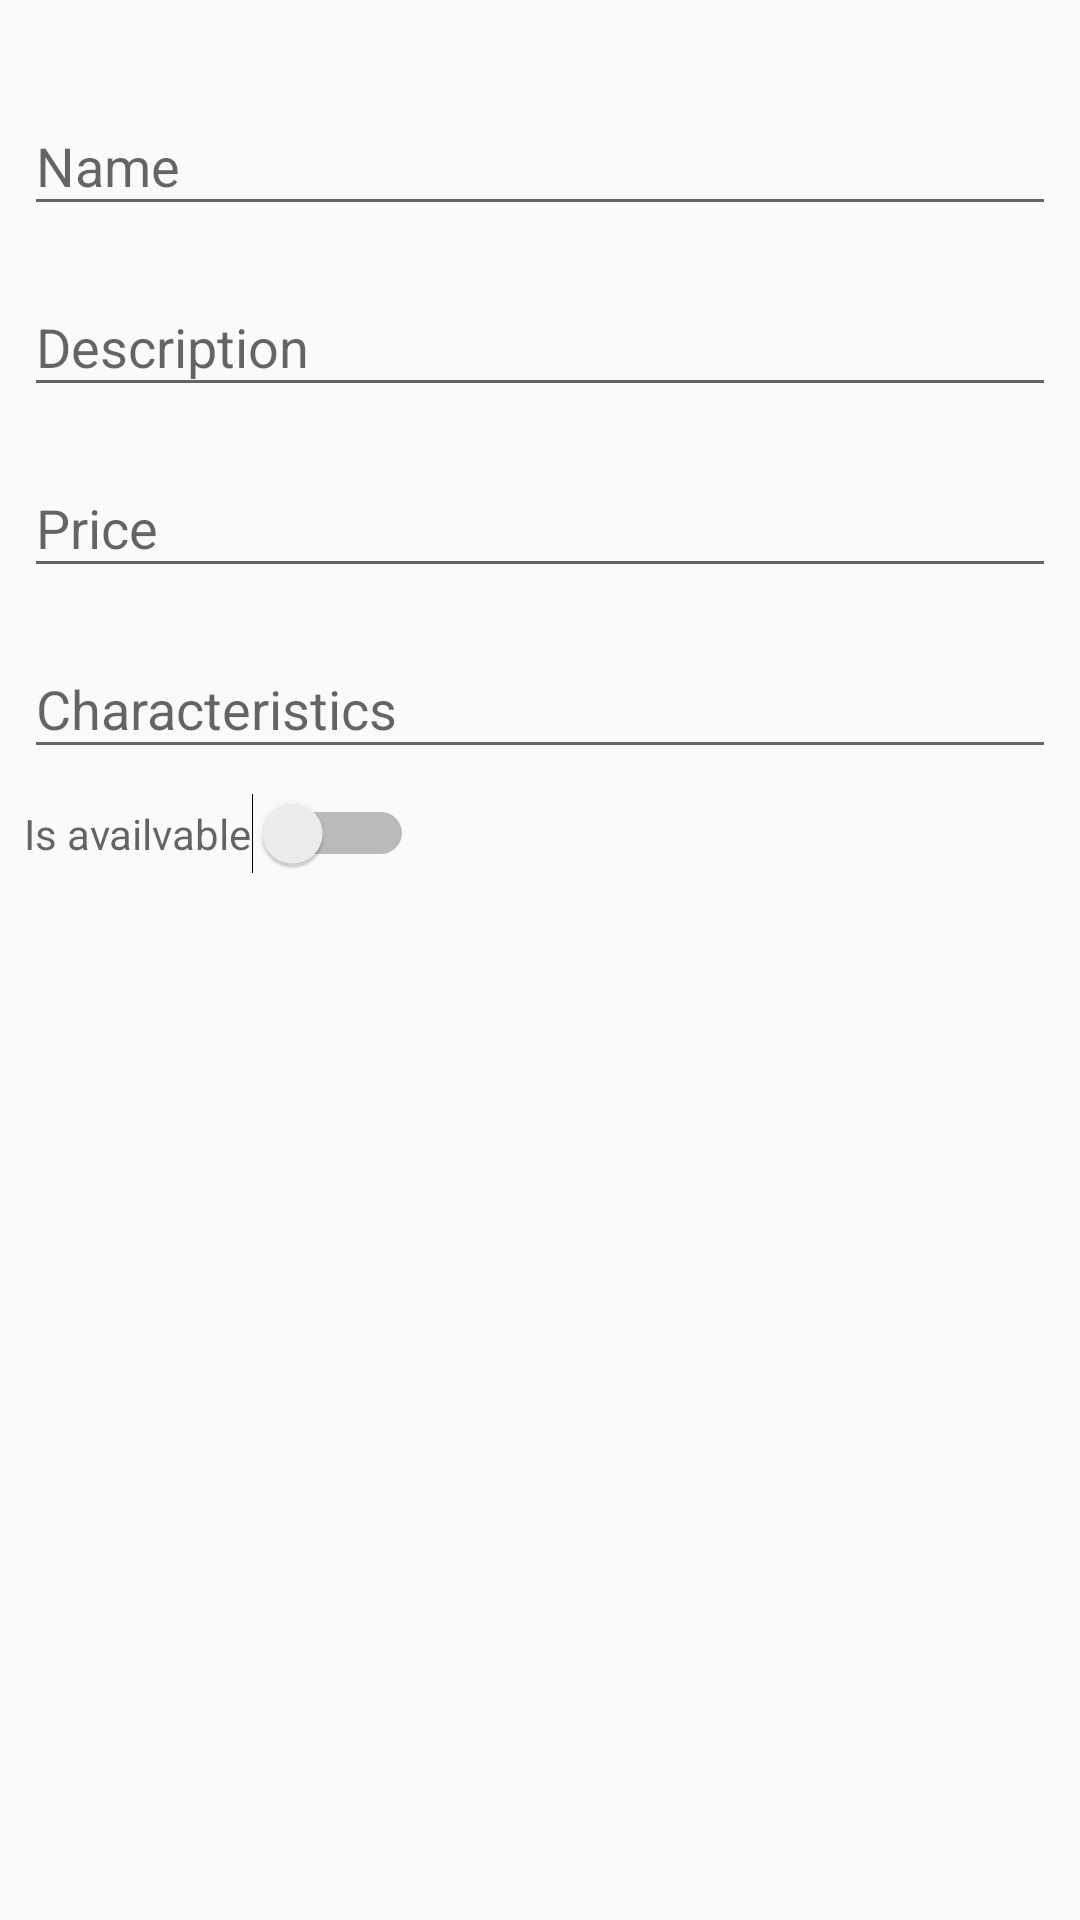

Android layout source for this screen:
<!-- AndroidManifest.xml: application theme AppTheme -->
<!-- res/layout/activity_product_editor.xml -->
<?xml version="1.0" encoding="utf-8"?>
<ScrollView xmlns:android="http://schemas.android.com/apk/res/android"
    xmlns:app="http://schemas.android.com/apk/res-auto"
    xmlns:tools="http://schemas.android.com/tools"
    android:layout_width="match_parent"
    android:layout_height="match_parent">
<LinearLayout
    android:layout_width="match_parent"
    android:orientation="vertical"
    android:layout_height="match_parent"
    tools:context="com.example.android.goodstore_adminapp.ProductEditorActivity">
    <Spinner
        android:layout_width="match_parent"
        android:layout_height="wrap_content"
        android:id="@+id/category_spinner"
        android:visibility="gone"
        android:layout_marginTop="8dp"
        android:layout_marginLeft="8dp"
        android:layout_marginRight="8dp"
        android:layout_marginBottom="4dp"></Spinner>
    <android.support.design.widget.TextInputLayout
        android:layout_width="match_parent"
        android:layout_height="wrap_content"
        android:layout_marginTop="4dp"
        android:layout_marginLeft="8dp"
        android:layout_marginRight="8dp"
        android:layout_marginBottom="4dp">
    <EditText android:id="@+id/input_category"
        android:layout_width="match_parent"
        android:layout_height="wrap_content"
        android:visibility="gone"
        android:hint="@string/new_category" />
    </android.support.design.widget.TextInputLayout>
        <android.support.design.widget.TextInputLayout
            android:layout_width="match_parent"
            android:layout_height="wrap_content"
            android:layout_marginTop="4dp"
            android:layout_marginLeft="8dp"
            android:layout_marginRight="8dp"
            android:layout_marginBottom="4dp">
            <EditText android:id="@+id/input_product_name"
                android:layout_width="match_parent"
                android:layout_height="wrap_content"
                android:hint="@string/name" />
        </android.support.design.widget.TextInputLayout>
    <android.support.design.widget.TextInputLayout
        android:layout_width="match_parent"
        android:layout_height="wrap_content"
        android:layout_marginTop="4dp"
        android:layout_marginLeft="8dp"
        android:layout_marginRight="8dp"
        android:layout_marginBottom="4dp">
        <EditText android:id="@+id/input_description"
            android:layout_width="match_parent"
            android:layout_height="wrap_content"
            android:hint="@string/description" />
    </android.support.design.widget.TextInputLayout>
    <android.support.design.widget.TextInputLayout
        android:layout_width="match_parent"
        android:layout_height="wrap_content"
        android:layout_marginTop="4dp"
        android:layout_marginLeft="8dp"
        android:layout_marginRight="8dp"
        android:layout_marginBottom="4dp">
        <EditText android:id="@+id/input_price"
            android:layout_width="match_parent"
            android:layout_height="wrap_content"
            android:hint="@string/price" />
    </android.support.design.widget.TextInputLayout>
    <android.support.design.widget.TextInputLayout
        android:layout_width="match_parent"
        android:layout_height="wrap_content"
        android:layout_marginTop="4dp"
        android:layout_marginLeft="8dp"
        android:layout_marginRight="8dp"
        android:layout_marginBottom="8dp">
        <EditText android:id="@+id/input_chars"
            android:layout_width="match_parent"
            android:layout_height="wrap_content"
            android:hint="@string/characteristics" />
    </android.support.design.widget.TextInputLayout>
    <Switch
        android:layout_width="wrap_content"
        android:layout_height="wrap_content"
        android:layout_marginLeft="8dp"
        android:hint="@string/isAvailabe"
        android:id="@+id/isAvailable"/>
</LinearLayout>
</ScrollView>
<!-- resources referenced by this layout -->
<resources>
  <string name="characteristics">Characteristics</string>
  <string name="description">Description</string>
  <string name="isAvailabe">Is availvable</string>
  <string name="name">Name</string>
  <string name="new_category">New category...</string>
  <string name="price">Price</string>
  <style name="AppTheme" parent="Theme.AppCompat.Light.DarkActionBar">
          
          <item name="colorPrimary">@color/colorPrimary</item>
          <item name="colorPrimaryDark">@color/colorPrimaryDark</item>
          <item name="colorAccent">@color/colorAccent</item>
      </style>
  <color name="colorPrimary">#4CAF50</color>
  <color name="colorPrimaryDark">#388E3C</color>
  <color name="colorAccent">#CDDC39</color>
</resources>
